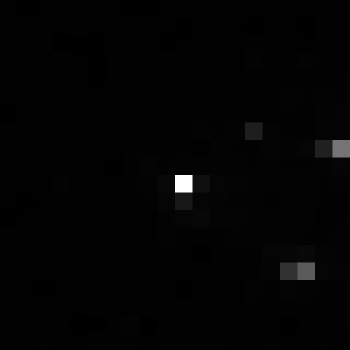

The data file committed next to this chart (first rows):
, xmin, ymin, lat, lon, area, perimeter, max_nanowatts, min_nanowatts, moonlight_illumination, clear_sky_confidence, mean_nanowatts
0, 1054, 3785, -6.75, -6.75, 1.0, 0.0, 94.42, 0.0, 11.86, 0.0, 1.219
